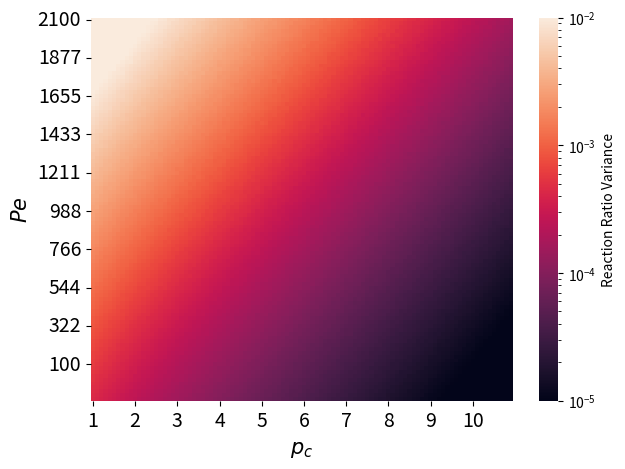

Write Python code to recreate this figure.
import numpy as np
import matplotlib.pyplot as plt
# import pandas as pd
import seaborn as sns
from matplotlib.colors import LogNorm

complex = False
matrix_resolution = 100
CI_resolution = 10000
# rng = np.random.default_rng(155)

def model(pc,Pe,beta_0,beta_1,beta_2):
    return np.exp(beta_0 + beta_1*pc + beta_2*Pe)
if complex == True:
    #CIs - for pc + Pe;Vol_hv
    beta0_CI = np.linspace(-3.1197, -2.2591,CI_resolution)
    beta1_CI = np.linspace(-0.3237, -0.1741,CI_resolution)
    beta2_CI = np.linspace(0.0093, 0.0273,CI_resolution)
    min_Pe,max_Pe = 100,1
else:
    #CIs - for pc + Pe
    beta0_CI = np.linspace(-2.6667, -1.8213,CI_resolution)
    beta1_CI = np.linspace(-0.4276, -0.2644,CI_resolution)
    beta2_CI = np.linspace(0.0006, 0.001,CI_resolution)
    min_Pe,max_Pe = 2100,100

# np.random.shuffle(beta0_CI)
# np.random.shuffle(beta1_CI)
# np.random.shuffle(beta2_CI)


min_pc,max_pc = 1,10

var = []
for Pe in np.linspace(min_Pe,max_Pe,matrix_resolution):
    for pc in np.linspace(min_pc,max_pc,matrix_resolution):
        # color_list.append(model(pc,Pe,-2.38,-0.30,5.42e-4)) #2-model
        np.random.shuffle(beta0_CI)
        np.random.shuffle(beta1_CI)
        np.random.shuffle(beta2_CI)
        var.append(np.var(model(pc,Pe,beta0_CI,beta1_CI,beta2_CI))) #3-model

plot_data = np.reshape(var,(matrix_resolution,matrix_resolution))

fig,ax = plt.subplots()
sns.heatmap(plot_data,xticklabels=int(matrix_resolution/10),yticklabels=int(matrix_resolution/10),cbar_kws = {'label':'Reaction Ratio Variance'},ax=ax,norm=LogNorm(vmin=1e-5,vmax = 0.01))

xticklabels = [int(x) for x in np.linspace(min_pc,max_pc,10)]
yticklabels = [int(x) for x in np.linspace(min_Pe,max_Pe,10)]

ax.set_xticklabels(xticklabels)
ax.set_yticklabels(yticklabels,rotation = 'horizontal')

ax.tick_params(axis='both',labelsize=14)
ax.set_xlabel('$p_c$', fontsize=15)
if complex == True:
    ax.set_ylabel('Pe:V',fontsize=15)
else:
    ax.set_ylabel('$Pe$',fontsize=15)

fig.tight_layout()

plt.show()